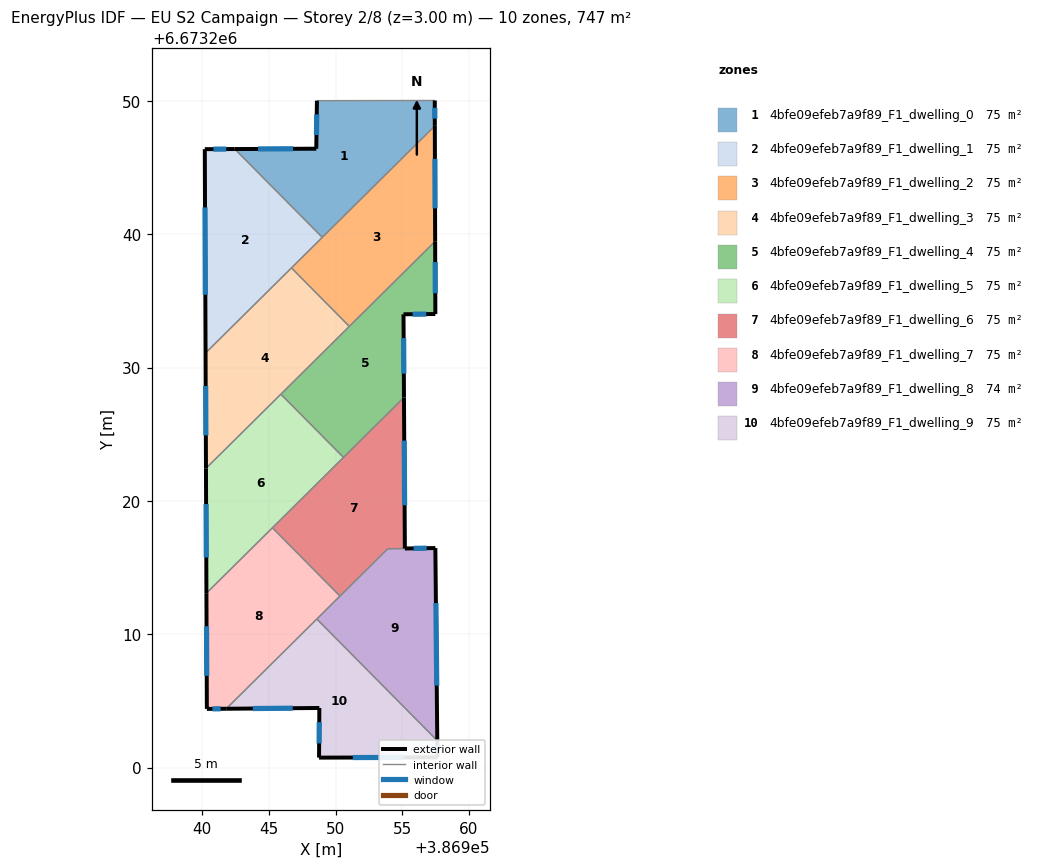
=== STOREY PLAN SPEC (per zone: floor XY polygon, exterior-wall plan segments, windows/doors) ===
zone 1: 4bfe09efeb7a9f89_F1_dwelling_0  (74.7 m²)
  floor: (386957.44, 6673250.04) (386957.45, 6673248.13) (386949.01, 6673239.77) (386942.45, 6673246.39) (386948.56, 6673246.42) (386948.61, 6673250.02)
  exterior wall: (386948.56, 6673246.42) – (386942.45, 6673246.39)  [6.1 m]
    window: (386946.81, 6673246.41) – (386944.19, 6673246.40)  [3.4 m²]
  exterior wall: (386948.61, 6673250.02) – (386948.56, 6673246.42)  [3.6 m]
    window: (386948.59, 6673248.99) – (386948.57, 6673247.45)  [2.0 m²]
  exterior wall: (386957.45, 6673248.13) – (386957.44, 6673250.04)  [1.9 m]
    window: (386957.45, 6673248.68) – (386957.44, 6673249.49)  [1.0 m²]
  interior walls: 3
zone 2: 4bfe09efeb7a9f89_F1_dwelling_1  (74.7 m²)
  floor: (386942.45, 6673246.39) (386949.01, 6673239.77) (386940.25, 6673231.10) (386940.20, 6673246.39)
  exterior wall: (386942.45, 6673246.39) – (386940.20, 6673246.39)  [2.2 m]
    window: (386941.80, 6673246.39) – (386940.84, 6673246.39)  [1.2 m²]
  exterior wall: (386940.20, 6673246.39) – (386940.25, 6673231.10)  [15.3 m]
    window: (386940.21, 6673242.02) – (386940.24, 6673235.47)  [8.4 m²]
  interior walls: 3
zone 3: 4bfe09efeb7a9f89_F1_dwelling_2  (74.7 m²)
  floor: (386957.45, 6673248.13) (386957.47, 6673239.47) (386951.03, 6673233.09) (386946.69, 6673237.48)
  exterior wall: (386957.47, 6673239.47) – (386957.45, 6673248.13)  [8.7 m]
    window: (386957.47, 6673241.95) – (386957.45, 6673245.66)  [4.8 m²]
  interior walls: 4
zone 4: 4bfe09efeb7a9f89_F1_dwelling_3  (74.7 m²)
  floor: (386946.69, 6673237.48) (386951.03, 6673233.09) (386940.28, 6673222.44) (386940.25, 6673231.10)
  exterior wall: (386940.25, 6673231.10) – (386940.28, 6673222.44)  [8.7 m]
    window: (386940.26, 6673228.62) – (386940.27, 6673224.92)  [4.8 m²]
  interior walls: 4
zone 5: 4bfe09efeb7a9f89_F1_dwelling_4  (74.7 m²)
  floor: (386957.47, 6673239.47) (386957.49, 6673234.02) (386955.10, 6673234.00) (386955.13, 6673227.76) (386950.60, 6673223.27) (386945.90, 6673228.01)
  exterior wall: (386955.10, 6673234.00) – (386957.49, 6673234.02)  [2.4 m]
    window: (386955.78, 6673234.01) – (386956.80, 6673234.02)  [1.3 m²]
  exterior wall: (386955.13, 6673227.76) – (386955.10, 6673234.00)  [6.2 m]
    window: (386955.12, 6673229.55) – (386955.11, 6673232.22)  [3.4 m²]
  exterior wall: (386957.49, 6673234.02) – (386957.47, 6673239.47)  [5.5 m]
    window: (386957.48, 6673235.58) – (386957.48, 6673237.91)  [3.0 m²]
  interior walls: 4
zone 6: 4bfe09efeb7a9f89_F1_dwelling_5  (74.7 m²)
  floor: (386945.90, 6673228.01) (386950.60, 6673223.27) (386940.32, 6673213.08) (386940.28, 6673222.44)
  exterior wall: (386940.28, 6673222.44) – (386940.32, 6673213.08)  [9.4 m]
    window: (386940.29, 6673219.77) – (386940.31, 6673215.76)  [5.2 m²]
  interior walls: 4
zone 7: 4bfe09efeb7a9f89_F1_dwelling_6  (75.5 m²)
  floor: (386955.13, 6673227.76) (386955.20, 6673216.43) (386953.92, 6673216.42) (386950.34, 6673212.87) (386945.27, 6673217.99)
  exterior wall: (386955.20, 6673216.43) – (386955.13, 6673227.76)  [11.3 m]
    window: (386955.18, 6673219.67) – (386955.15, 6673224.53)  [6.2 m²]
  interior walls: 5
zone 8: 4bfe09efeb7a9f89_F1_dwelling_7  (74.7 m²)
  floor: (386945.27, 6673217.99) (386950.34, 6673212.87) (386941.80, 6673204.42) (386940.35, 6673204.40) (386940.32, 6673213.08)
  exterior wall: (386940.35, 6673204.40) – (386941.80, 6673204.42)  [1.5 m]
    window: (386940.76, 6673204.41) – (386941.39, 6673204.41)  [0.8 m²]
  exterior wall: (386940.32, 6673213.08) – (386940.35, 6673204.40)  [8.7 m]
    window: (386940.33, 6673210.60) – (386940.34, 6673206.88)  [4.8 m²]
  interior walls: 4
zone 9: 4bfe09efeb7a9f89_F1_dwelling_8  (73.9 m²)
  floor: (386957.49, 6673216.47) (386957.63, 6673202.03) (386948.60, 6673211.15) (386953.92, 6673216.42)
  exterior wall: (386957.49, 6673216.47) – (386955.21, 6673216.43)  [2.3 m]
    window: (386956.84, 6673216.46) – (386955.86, 6673216.44)  [1.3 m²]
  exterior wall: (386957.63, 6673202.03) – (386957.49, 6673216.47)  [14.4 m]
    window: (386957.59, 6673206.15) – (386957.53, 6673212.34)  [8.0 m²]
  interior walls: 4
zone 10: 4bfe09efeb7a9f89_F1_dwelling_9  (74.7 m²)
  floor: (386948.60, 6673211.15) (386957.63, 6673202.03) (386957.64, 6673200.77) (386948.76, 6673200.75) (386948.79, 6673204.47) (386941.80, 6673204.42)
  exterior wall: (386948.79, 6673204.47) – (386948.76, 6673200.75)  [3.7 m]
    window: (386948.78, 6673203.41) – (386948.77, 6673201.81)  [2.1 m²]
  exterior wall: (386941.80, 6673204.42) – (386948.79, 6673204.47)  [7.0 m]
    window: (386943.80, 6673204.43) – (386946.79, 6673204.46)  [3.8 m²]
  exterior wall: (386957.64, 6673200.77) – (386957.63, 6673202.03)  [1.3 m]
    window: (386957.64, 6673201.13) – (386957.64, 6673201.67)  [0.7 m²]
  exterior wall: (386948.76, 6673200.75) – (386957.64, 6673200.77)  [8.9 m]
    window: (386951.30, 6673200.76) – (386955.11, 6673200.76)  [4.9 m²]
  interior walls: 2

=== DERIVED (storey summary) ===
Building: EU S2 Campaign
Storey: 2 of 8  (floor level z = 3.00 m)
Storey gross floor area: 746.6 m²
Zones on this storey: 10
  - 4bfe09efeb7a9f89_F1_dwelling_0: floor 74.7 m²; exterior wall 11.6 m (34.9 m²); 3 window(s) 6.4 m²; WWR 18.4%
  - 4bfe09efeb7a9f89_F1_dwelling_1: floor 74.7 m²; exterior wall 17.5 m (52.6 m²); 2 window(s) 9.7 m²; WWR 18.4%
  - 4bfe09efeb7a9f89_F1_dwelling_2: floor 74.7 m²; exterior wall 8.7 m (26.0 m²); 1 window(s) 4.8 m²; WWR 18.4%
  - 4bfe09efeb7a9f89_F1_dwelling_3: floor 74.7 m²; exterior wall 8.7 m (26.0 m²); 1 window(s) 4.8 m²; WWR 18.4%
  - 4bfe09efeb7a9f89_F1_dwelling_4: floor 74.7 m²; exterior wall 14.1 m (42.2 m²); 3 window(s) 7.8 m²; WWR 18.4%
  - 4bfe09efeb7a9f89_F1_dwelling_5: floor 74.7 m²; exterior wall 9.4 m (28.1 m²); 1 window(s) 5.2 m²; WWR 18.4%
  - 4bfe09efeb7a9f89_F1_dwelling_6: floor 75.5 m²; exterior wall 11.3 m (34.0 m²); 1 window(s) 6.2 m²; WWR 18.4%
  - 4bfe09efeb7a9f89_F1_dwelling_7: floor 74.7 m²; exterior wall 10.1 m (30.4 m²); 2 window(s) 5.6 m²; WWR 18.4%
  - 4bfe09efeb7a9f89_F1_dwelling_8: floor 73.9 m²; exterior wall 16.7 m (50.2 m²); 2 window(s) 9.2 m²; WWR 18.4%
  - 4bfe09efeb7a9f89_F1_dwelling_9: floor 74.7 m²; exterior wall 20.8 m (62.5 m²); 4 window(s) 11.5 m²; WWR 18.4%
Zone adjacency (shared interzone walls):
  - 4bfe09efeb7a9f89_F1_dwelling_0 ↔ 4bfe09efeb7a9f89_F1_dwelling_1
  - 4bfe09efeb7a9f89_F1_dwelling_0 ↔ 4bfe09efeb7a9f89_F1_dwelling_2
  - 4bfe09efeb7a9f89_F1_dwelling_1 ↔ 4bfe09efeb7a9f89_F1_dwelling_2
  - 4bfe09efeb7a9f89_F1_dwelling_1 ↔ 4bfe09efeb7a9f89_F1_dwelling_3
  - 4bfe09efeb7a9f89_F1_dwelling_2 ↔ 4bfe09efeb7a9f89_F1_dwelling_3
  - 4bfe09efeb7a9f89_F1_dwelling_2 ↔ 4bfe09efeb7a9f89_F1_dwelling_4
  - 4bfe09efeb7a9f89_F1_dwelling_3 ↔ 4bfe09efeb7a9f89_F1_dwelling_4
  - 4bfe09efeb7a9f89_F1_dwelling_3 ↔ 4bfe09efeb7a9f89_F1_dwelling_5
  - 4bfe09efeb7a9f89_F1_dwelling_4 ↔ 4bfe09efeb7a9f89_F1_dwelling_5
  - 4bfe09efeb7a9f89_F1_dwelling_4 ↔ 4bfe09efeb7a9f89_F1_dwelling_6
  - 4bfe09efeb7a9f89_F1_dwelling_5 ↔ 4bfe09efeb7a9f89_F1_dwelling_6
  - 4bfe09efeb7a9f89_F1_dwelling_5 ↔ 4bfe09efeb7a9f89_F1_dwelling_7
  - 4bfe09efeb7a9f89_F1_dwelling_6 ↔ 4bfe09efeb7a9f89_F1_dwelling_7
  - 4bfe09efeb7a9f89_F1_dwelling_6 ↔ 4bfe09efeb7a9f89_F1_dwelling_8
  - 4bfe09efeb7a9f89_F1_dwelling_7 ↔ 4bfe09efeb7a9f89_F1_dwelling_8
  - 4bfe09efeb7a9f89_F1_dwelling_7 ↔ 4bfe09efeb7a9f89_F1_dwelling_9
  - 4bfe09efeb7a9f89_F1_dwelling_8 ↔ 4bfe09efeb7a9f89_F1_dwelling_9